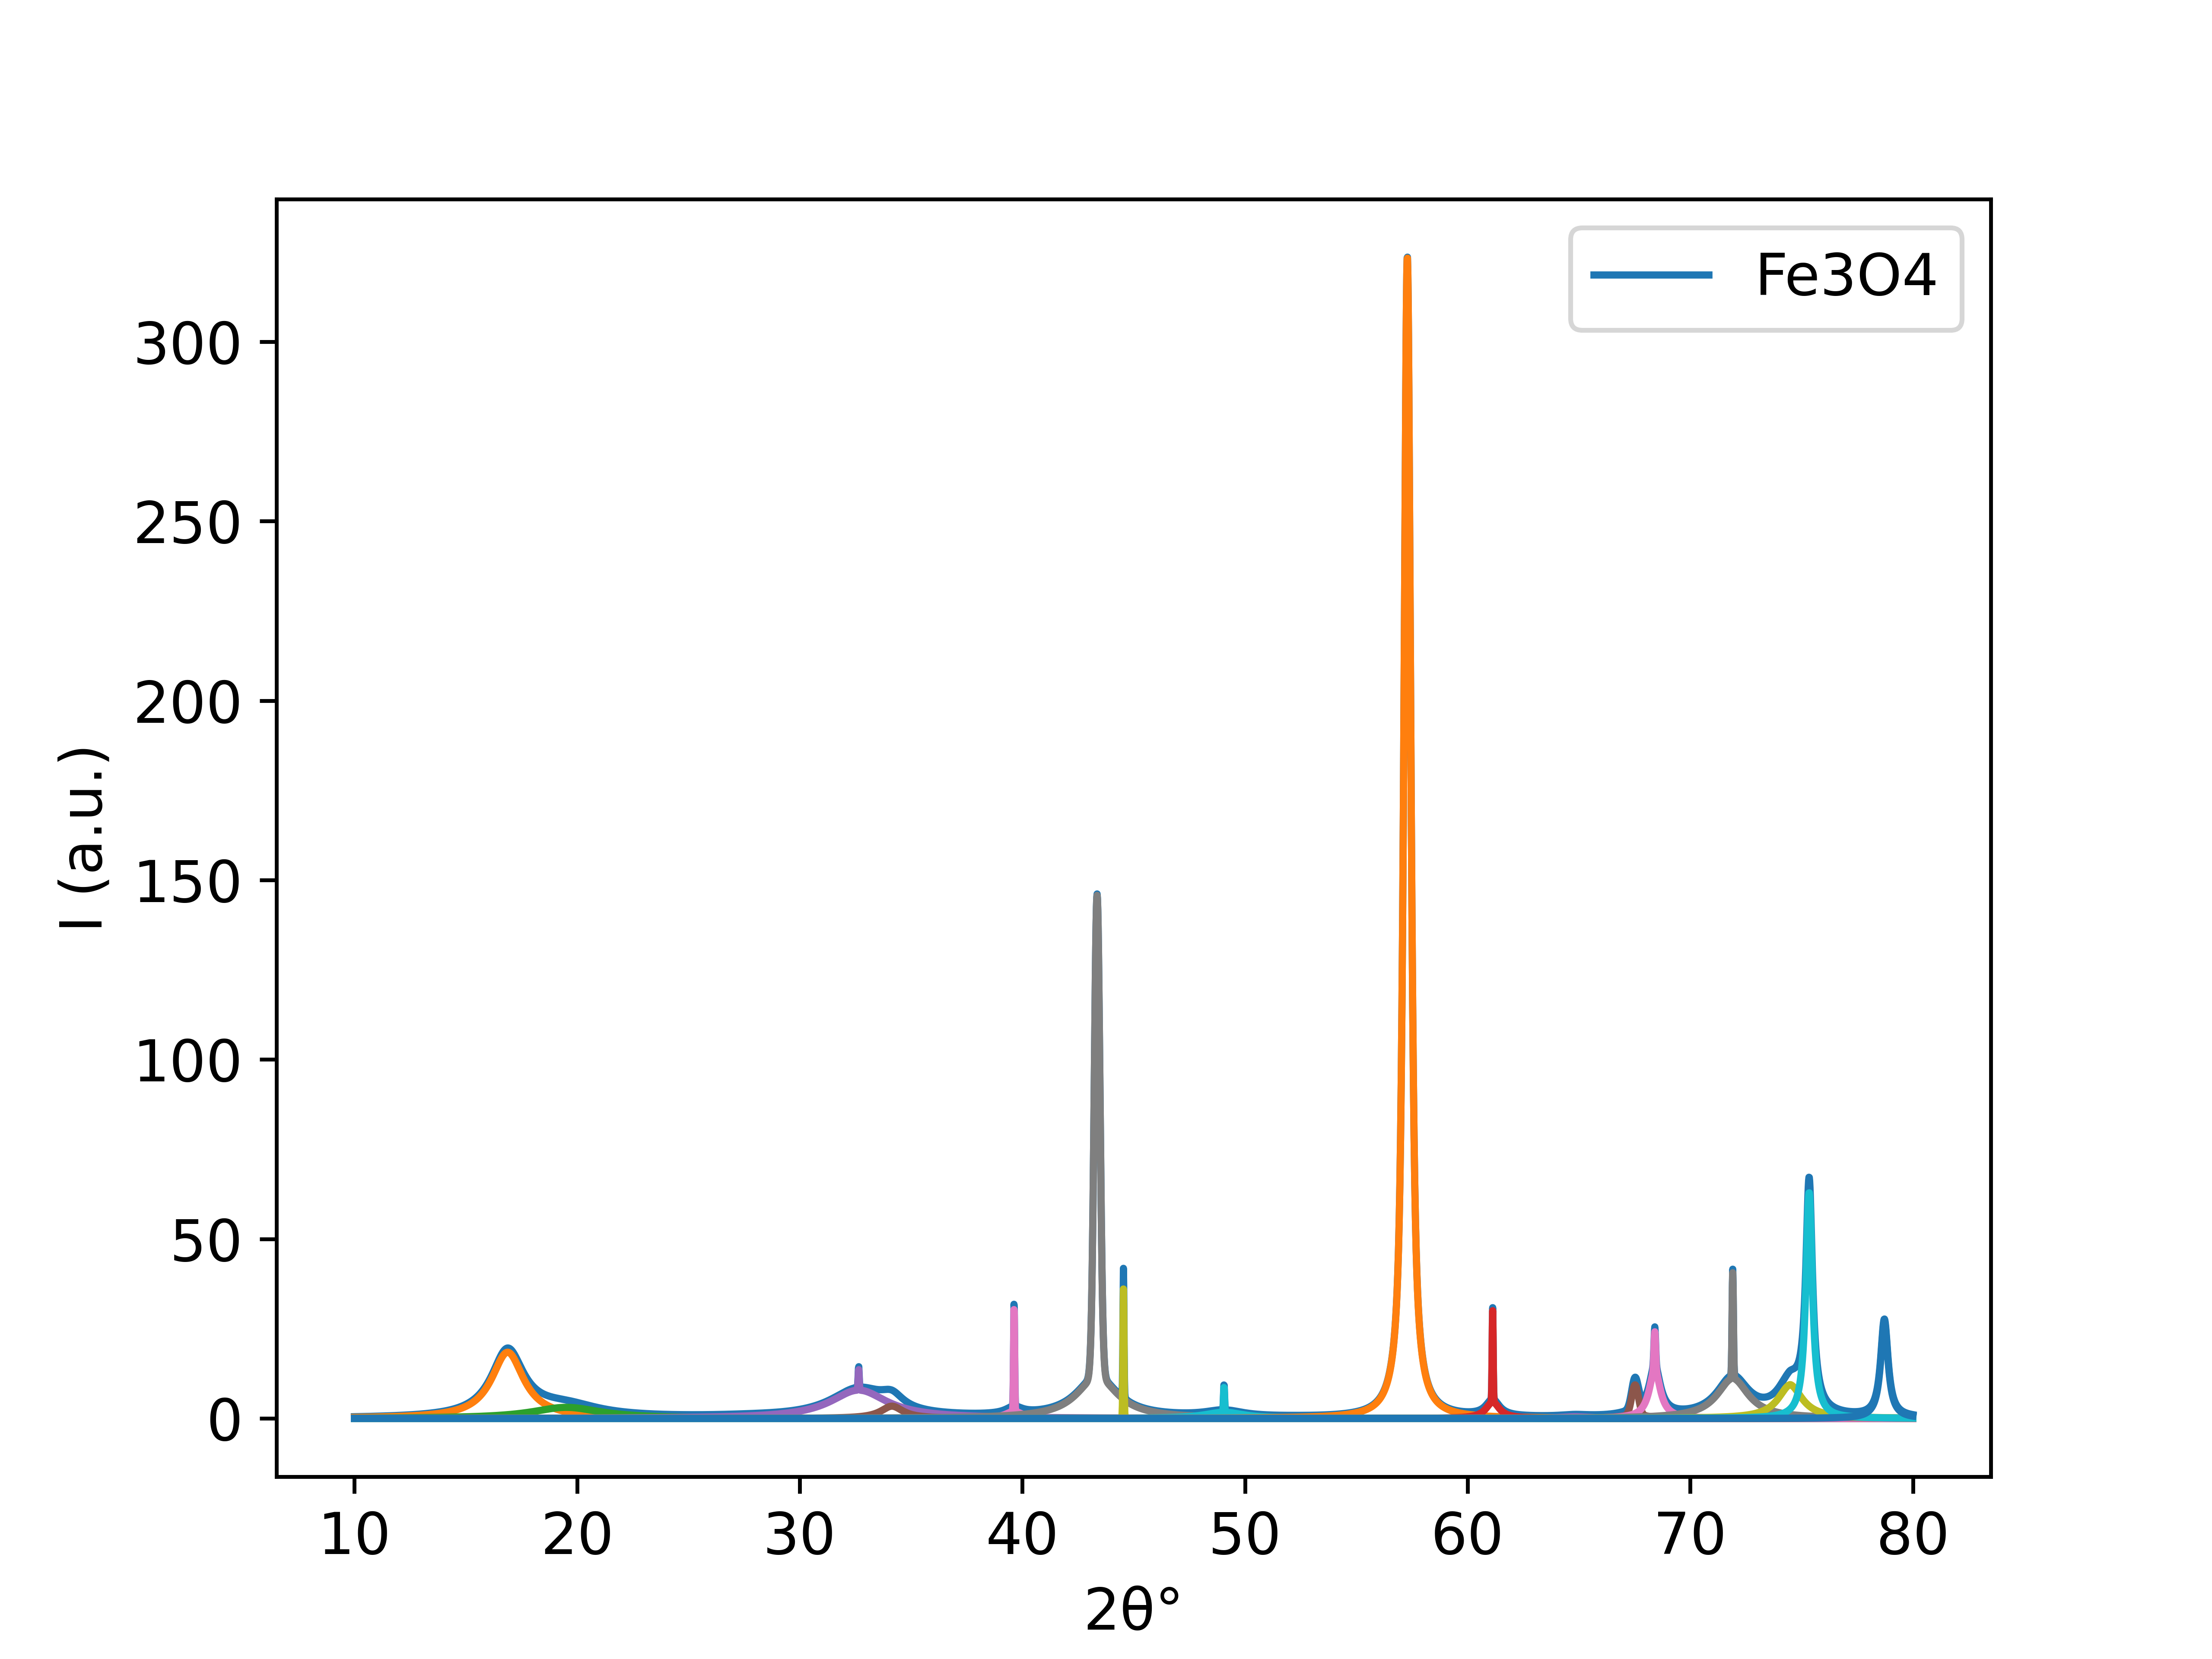

Source data for this figure (header and first rows):
10.0, 0.4853325210891636
10.02, 0.4871
10.03, 0.4889
10.05, 0.4907
10.06, 0.4926
10.08, 0.4944
10.09, 0.4963
10.11, 0.4981
10.12, 0.5
10.14, 0.5019
10.16, 0.5038
10.17, 0.5057
10.19, 0.5076
10.2, 0.5095
10.22, 0.5115
10.23, 0.5134
10.25, 0.5154
10.26, 0.5174
10.28, 0.5193
10.3, 0.5213
10.31, 0.5234
10.33, 0.5254
10.34, 0.5274
10.36, 0.5295
10.37, 0.5316
10.39, 0.5336
10.4, 0.5357
10.42, 0.5378
10.44, 0.54
10.45, 0.5421
10.47, 0.5442
10.48, 0.5464
10.5, 0.5486
10.51, 0.5508
10.53, 0.553
10.54, 0.5552
10.56, 0.5574
10.58, 0.5597
10.59, 0.5619
10.61, 0.5642
10.62, 0.5665
10.64, 0.5688
10.65, 0.5711
10.67, 0.5735
10.68, 0.5758
10.7, 0.5782
10.72, 0.5806
10.73, 0.583
10.75, 0.5854
10.76, 0.5878
10.78, 0.5903
10.79, 0.5928
10.81, 0.5953
10.82, 0.5978
10.84, 0.6003
10.86, 0.6028
10.87, 0.6054
10.89, 0.6079
10.9, 0.6105
10.92, 0.6131
10.93, 0.6158
... 4,439 more rows
